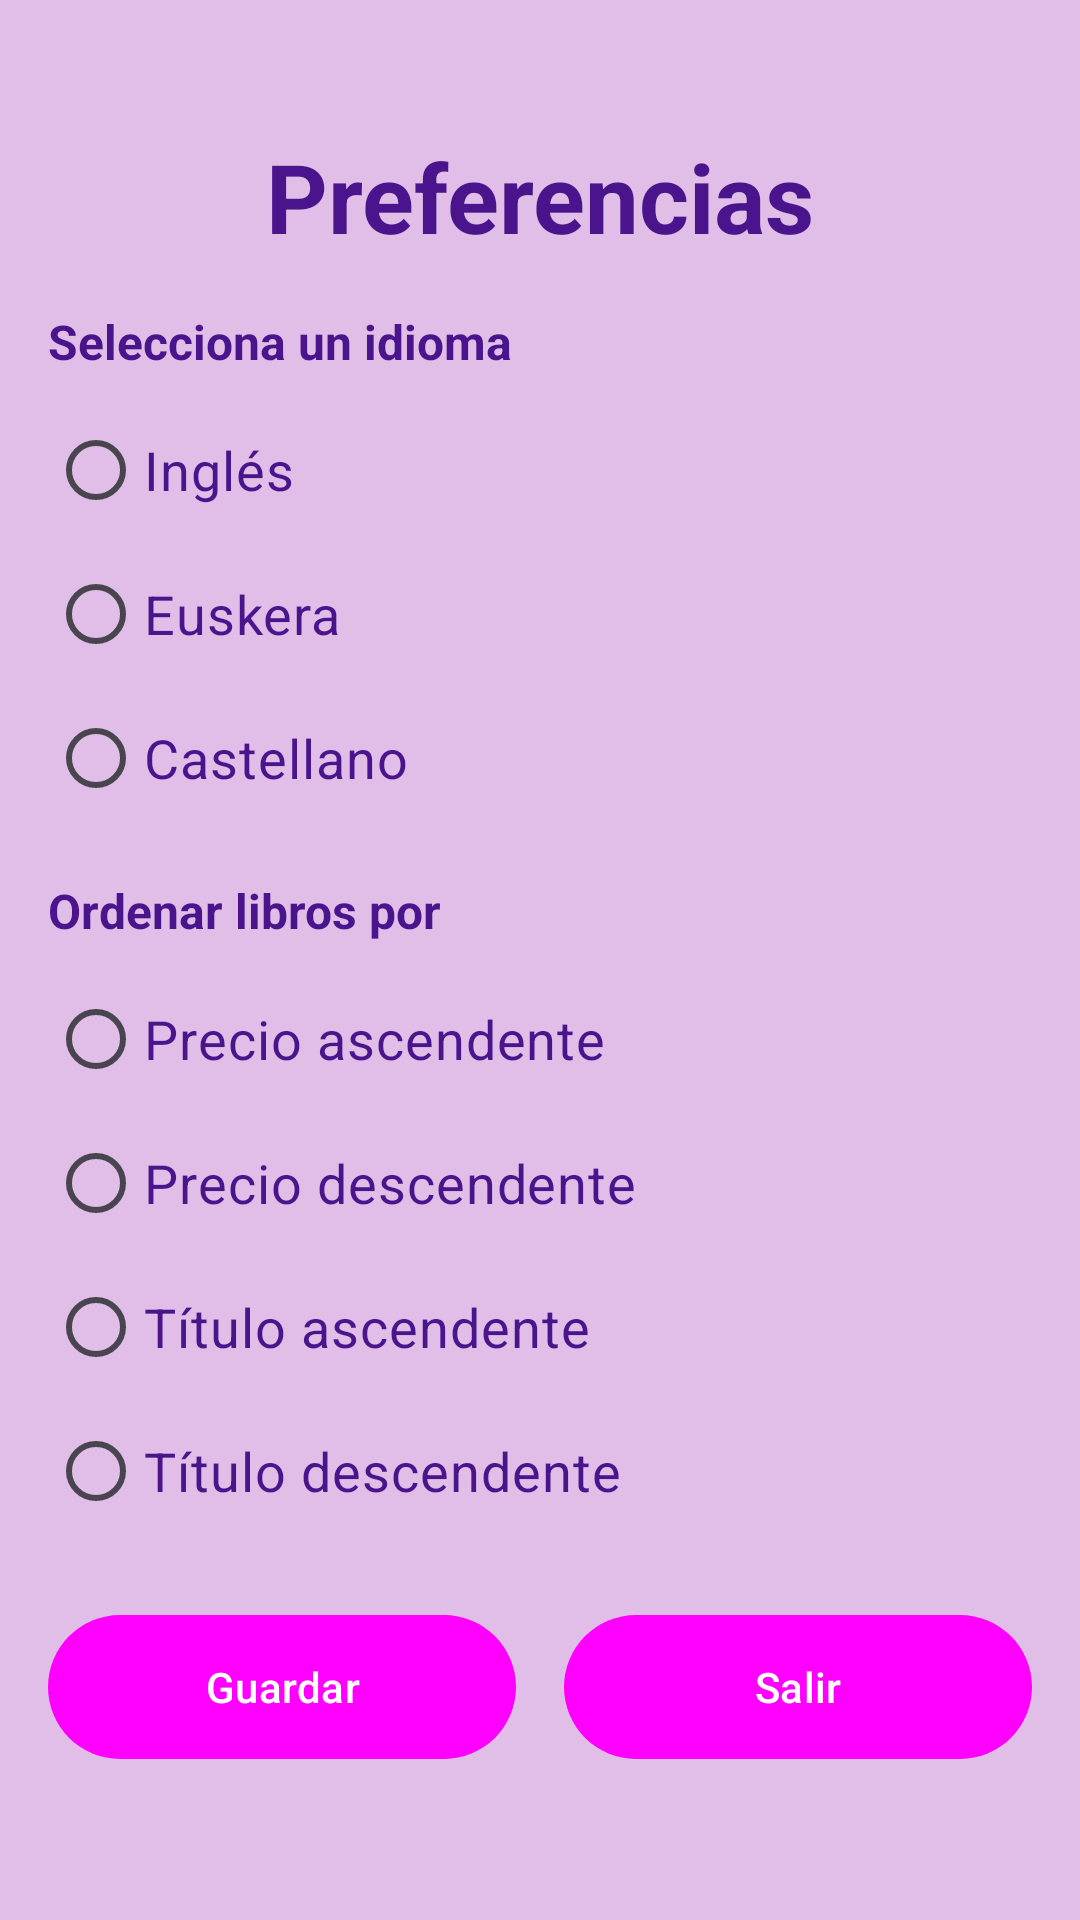

Reconstruct the res/layout file that produces this screen, plus the resources it refers to.
<!-- AndroidManifest.xml: application theme Theme.ProyectoDAS_1 -->
<!-- res/layout/preferencias.xml -->
<?xml version="1.0" encoding="utf-8"?>
<androidx.constraintlayout.widget.ConstraintLayout xmlns:android="http://schemas.android.com/apk/res/android"
    android:layout_width="match_parent"
    android:layout_height="wrap_content"
    xmlns:app="http://schemas.android.com/apk/res-auto"
    android:padding="16dp">

    
    <TextView
        android:id="@+id/txtTitulo"
        style="@style/TextoPastel"
        android:layout_width="wrap_content"
        android:layout_height="wrap_content"
        android:text="Preferencias"
        android:textSize="32sp"
        android:textStyle="bold"
        android:gravity="center"
        app:layout_constraintTop_toTopOf="parent"
        app:layout_constraintStart_toStartOf="parent"
        app:layout_constraintEnd_toEndOf="parent"
        android:layout_marginTop="28dp" />

    
    <TextView
        android:id="@+id/txtIdioma"
        style="@style/TextoPastel"
        android:layout_width="wrap_content"
        android:layout_height="wrap_content"
        android:text="Selecciona un idioma"
        android:textSize="16sp"
        android:textStyle="bold"
        app:layout_constraintTop_toBottomOf="@id/txtTitulo"
        app:layout_constraintStart_toStartOf="parent"
        android:layout_marginTop="16dp" />

    <RadioGroup
        android:id="@+id/radioGroupIdioma"
        android:layout_width="match_parent"
        android:layout_height="wrap_content"
        android:orientation="vertical"
        app:layout_constraintTop_toBottomOf="@id/txtIdioma"
        app:layout_constraintStart_toStartOf="parent"
        android:layout_marginTop="8dp">

        <RadioButton
            android:id="@+id/radioIngles"
            style="@style/TextoPastel"
            android:layout_width="wrap_content"
            android:layout_height="wrap_content"
            android:text="Inglés" />

        <RadioButton
            android:id="@+id/radioEuskera"
            style="@style/TextoPastel"
            android:layout_width="wrap_content"
            android:layout_height="wrap_content"
            android:text="Euskera" />

        <RadioButton
            android:id="@+id/radioCastellano"
            style="@style/TextoPastel"
            android:layout_width="wrap_content"
            android:layout_height="wrap_content"
            android:text="Castellano" />
    </RadioGroup>

    
    <TextView
        android:id="@+id/txtOrden"
        style="@style/TextoPastel"
        android:layout_width="wrap_content"
        android:layout_height="wrap_content"
        android:text="Ordenar libros por"
        android:textSize="16sp"
        android:textStyle="bold"
        app:layout_constraintTop_toBottomOf="@id/radioGroupIdioma"
        app:layout_constraintStart_toStartOf="parent"
        android:layout_marginTop="16dp" />

    <RadioGroup
        android:id="@+id/radioGroupOrden"
        android:layout_width="match_parent"
        android:layout_height="wrap_content"
        android:orientation="vertical"
        app:layout_constraintTop_toBottomOf="@id/txtOrden"
        app:layout_constraintStart_toStartOf="parent"
        android:layout_marginTop="8dp">

        <RadioButton
            android:id="@+id/radioPrecioAsc"
            style="@style/TextoPastel"
            android:layout_width="wrap_content"
            android:layout_height="wrap_content"
            android:text="Precio ascendente" />

        <RadioButton
            android:id="@+id/radioPrecioDesc"
            style="@style/TextoPastel"
            android:layout_width="wrap_content"
            android:layout_height="wrap_content"
            android:text="Precio descendente" />

        <RadioButton
            android:id="@+id/radioTituloAsc"
            style="@style/TextoPastel"
            android:layout_width="wrap_content"
            android:layout_height="wrap_content"
            android:text="Título ascendente" />

        <RadioButton
            android:id="@+id/radioTituloDesc"
            style="@style/TextoPastel"
            android:layout_width="wrap_content"
            android:layout_height="wrap_content"
            android:text="Título descendente" />
    </RadioGroup>

    
    <LinearLayout
        android:layout_width="match_parent"
        android:layout_height="wrap_content"
        android:orientation="horizontal"
        android:gravity="center"
        app:layout_constraintTop_toBottomOf="@id/radioGroupOrden"
        app:layout_constraintStart_toStartOf="parent"
        app:layout_constraintEnd_toEndOf="parent"
        android:layout_marginTop="24dp">

        <Button
            android:id="@+id/btnGuardar"
            style="@style/BotonPastel"
            android:layout_width="0dp"
            android:layout_height="wrap_content"
            android:layout_weight="1"
            android:text="Guardar"
            android:textAllCaps="false"
            android:layout_marginEnd="8dp" />

        <Button
            android:id="@+id/btnSalir"
            style="@style/BotonPastel"
            android:layout_width="0dp"
            android:layout_height="wrap_content"
            android:layout_weight="1"
            android:text="Salir"
            android:textAllCaps="false"
            android:layout_marginStart="8dp" />
    </LinearLayout>

</androidx.constraintlayout.widget.ConstraintLayout>
<!-- resources referenced by this layout -->
<resources>
  <style name="BotonPastel" parent="Widget.Material3.Button">
          <item name="android:background">@drawable/button_background</item>
          <item name="android:textColor">@color/colorButtonText</item>
          <item name="android:padding">12dp</item>
      </style>
  <style name="TextoPastel">
          <item name="android:textColor">@color/colorText</item>
          <item name="android:textSize">18sp</item>
      </style>
  <style name="Theme.ProyectoDAS_1" parent="Base.Theme.ProyectoDAS_1" />
  <!-- drawable button_background (drawable) -->
  <?xml version="1.0" encoding="utf-8"?>
  <shape xmlns:android="http://schemas.android.com/apk/res/android" android:shape="rectangle">
      <corners android:radius="25dp"/>
      <solid android:color="@color/colorButton"/>
  </shape>
  <color name="colorButtonText">#FFFFFF</color>
  <color name="colorText">#4A148C</color>
  <style name="Base.Theme.ProyectoDAS_1" parent="Theme.Material3.DayNight.NoActionBar">
          
          <item name="colorPrimary">@color/colorPrimary</item>
          <item name="colorPrimaryVariant">@color/colorPrimaryVariant</item>
          <item name="colorSecondary">@color/colorSecondary</item>
          <item name="colorTertiary">@color/colorTertiary</item>
  
          
          <item name="android:windowBackground">@color/colorBackground</item>
          <item name="android:textColorPrimary">@color/colorOnBackground</item>
  
          
          <item name="android:buttonStyle">@style/BotonPastel</item>
      </style>
  <color name="colorButton">#BA68C8</color>
  <color name="colorPrimary">#9C27B0</color>
  <color name="colorPrimaryVariant">#7B1FA2</color>
  <color name="colorSecondary">#F48FB1</color>
  <color name="colorTertiary">#7986CB</color>
  <color name="colorBackground">#E1BEE7</color>
  <color name="colorOnBackground">#4A148C</color>
</resources>
